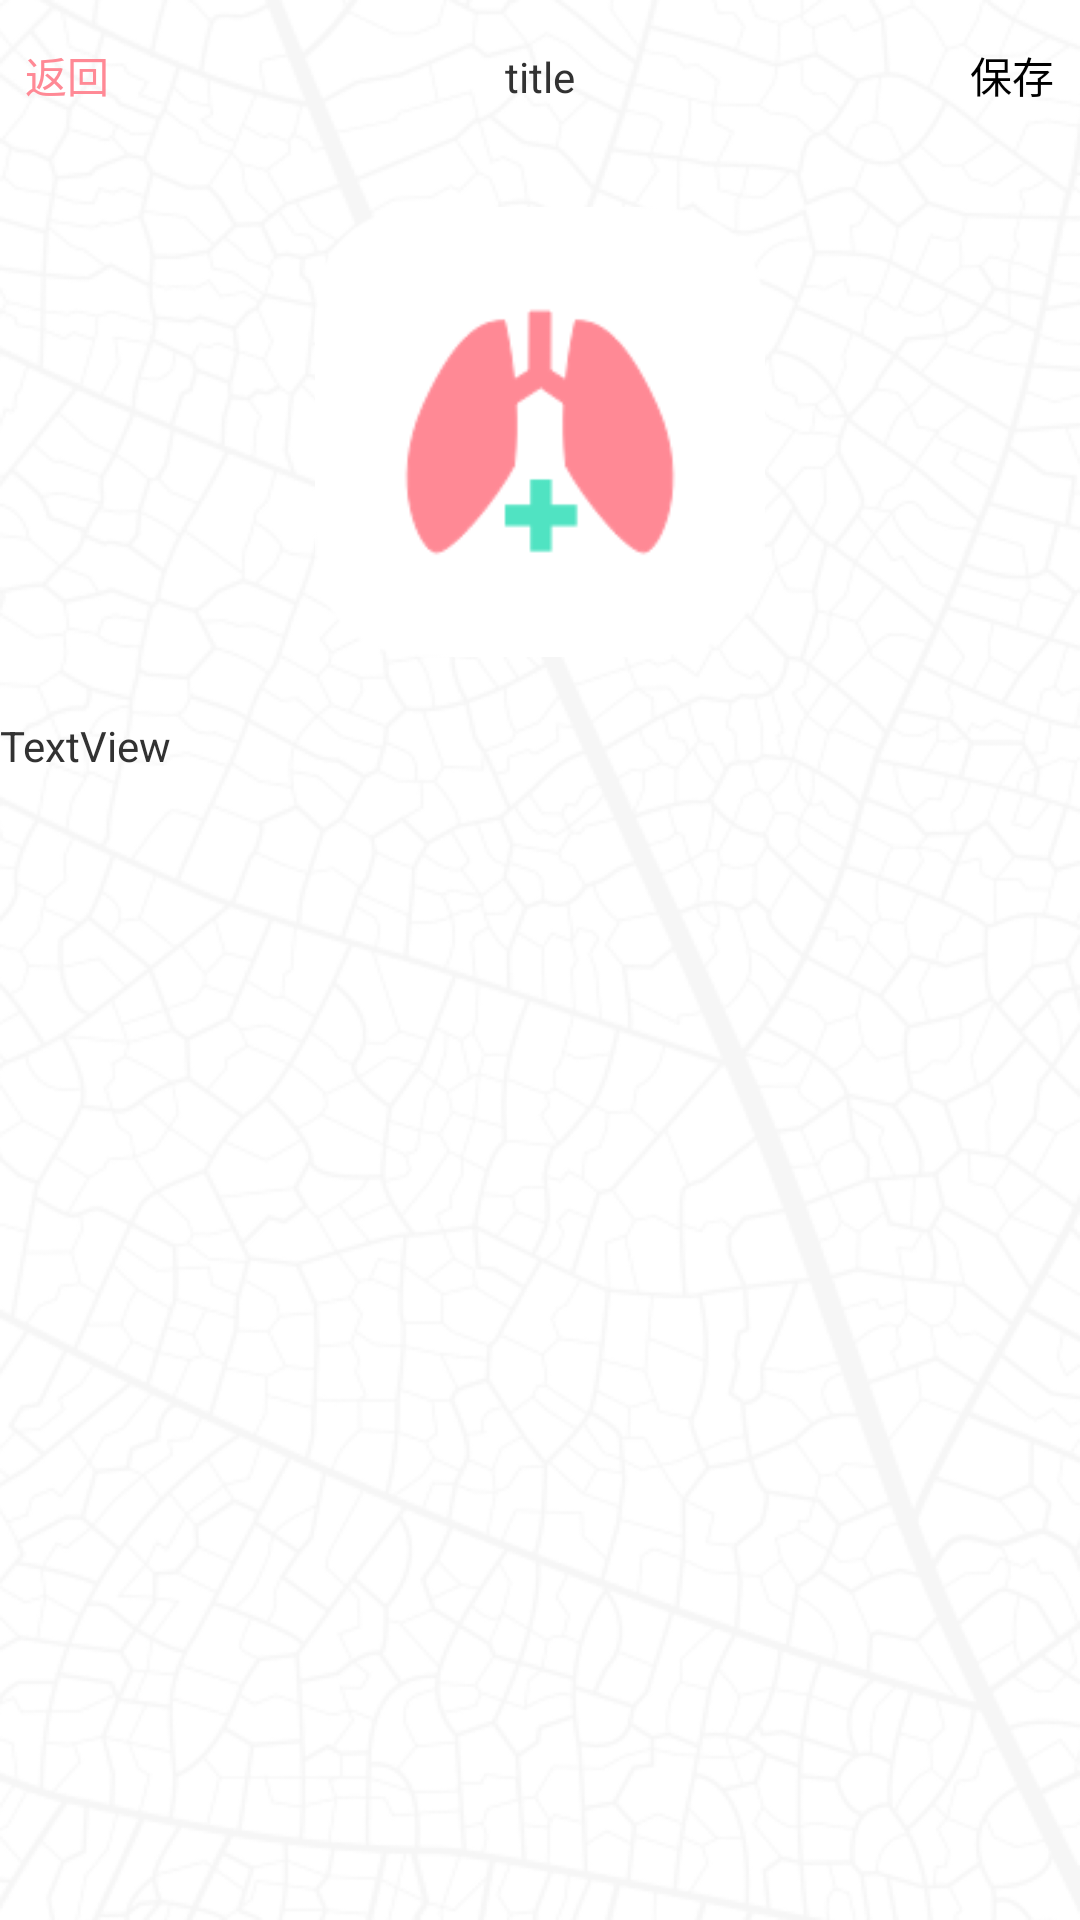

Reconstruct the res/layout file that produces this screen, plus the resources it refers to.
<!-- AndroidManifest.xml: application theme AppTheme -->
<!-- res/layout/aty_xieyi.xml -->
<?xml version="1.0" encoding="utf-8"?>
<RelativeLayout xmlns:android="http://schemas.android.com/apk/res/android"
    android:layout_width="match_parent"
    android:layout_height="match_parent"
    android:background="@drawable/bg_begin"
    android:orientation="vertical" >

    <LinearLayout
        android:id="@+id/include1"
        android:layout_width="match_parent"
        android:layout_height="wrap_content"
        android:orientation="horizontal" >

        <Button
            android:id="@+id/back"
            android:layout_width="0dp"
            android:layout_height="50dp"
            android:layout_weight="1"
            android:background="@null"
            android:onClick="back"
            android:text="返回"
            android:textColor="@color/ibreath_red" />

        <TextView
            android:id="@+id/title"
            android:layout_width="0dp"
            android:layout_height="50dp"
            android:layout_weight="6"
            android:gravity="center"
            android:text="title" />

        <Button
            android:id="@+id/save"
            android:layout_width="0dp"
            android:layout_height="50dp"
            android:layout_weight="1"
            android:clickable="false"
            android:background="@null"
            android:onClick="next"
            android:text="保存" />
    </LinearLayout>

    <ImageView
        android:id="@+id/imageView1"
        android:layout_width="150dp"
        android:layout_height="150dp"
        android:layout_below="@+id/include1"
        android:layout_centerHorizontal="true"
        android:layout_marginTop="19dp"
        android:src="@drawable/logo_middle" />

    <TextView
        android:id="@+id/textView1"
        android:layout_width="match_parent"
        android:layout_height="match_parent"
        android:layout_below="@+id/imageView1"
        android:layout_centerHorizontal="true"
        android:layout_marginTop="20dp"
        android:text="TextView" />

</RelativeLayout>
<!-- resources referenced by this layout -->
<resources>
  <color name="ibreath_red">#FF8995</color>
  <!-- drawable bg_begin: png bitmap (drawable-hdpi, 366065 bytes) -->
  <!-- drawable logo_middle: png bitmap (drawable-hdpi, 6186 bytes) -->
  <style name="AppTheme" parent="AppBaseTheme">
          
      </style>
  <style name="AppBaseTheme" parent="android:Theme.Light">
          
      </style>
</resources>
